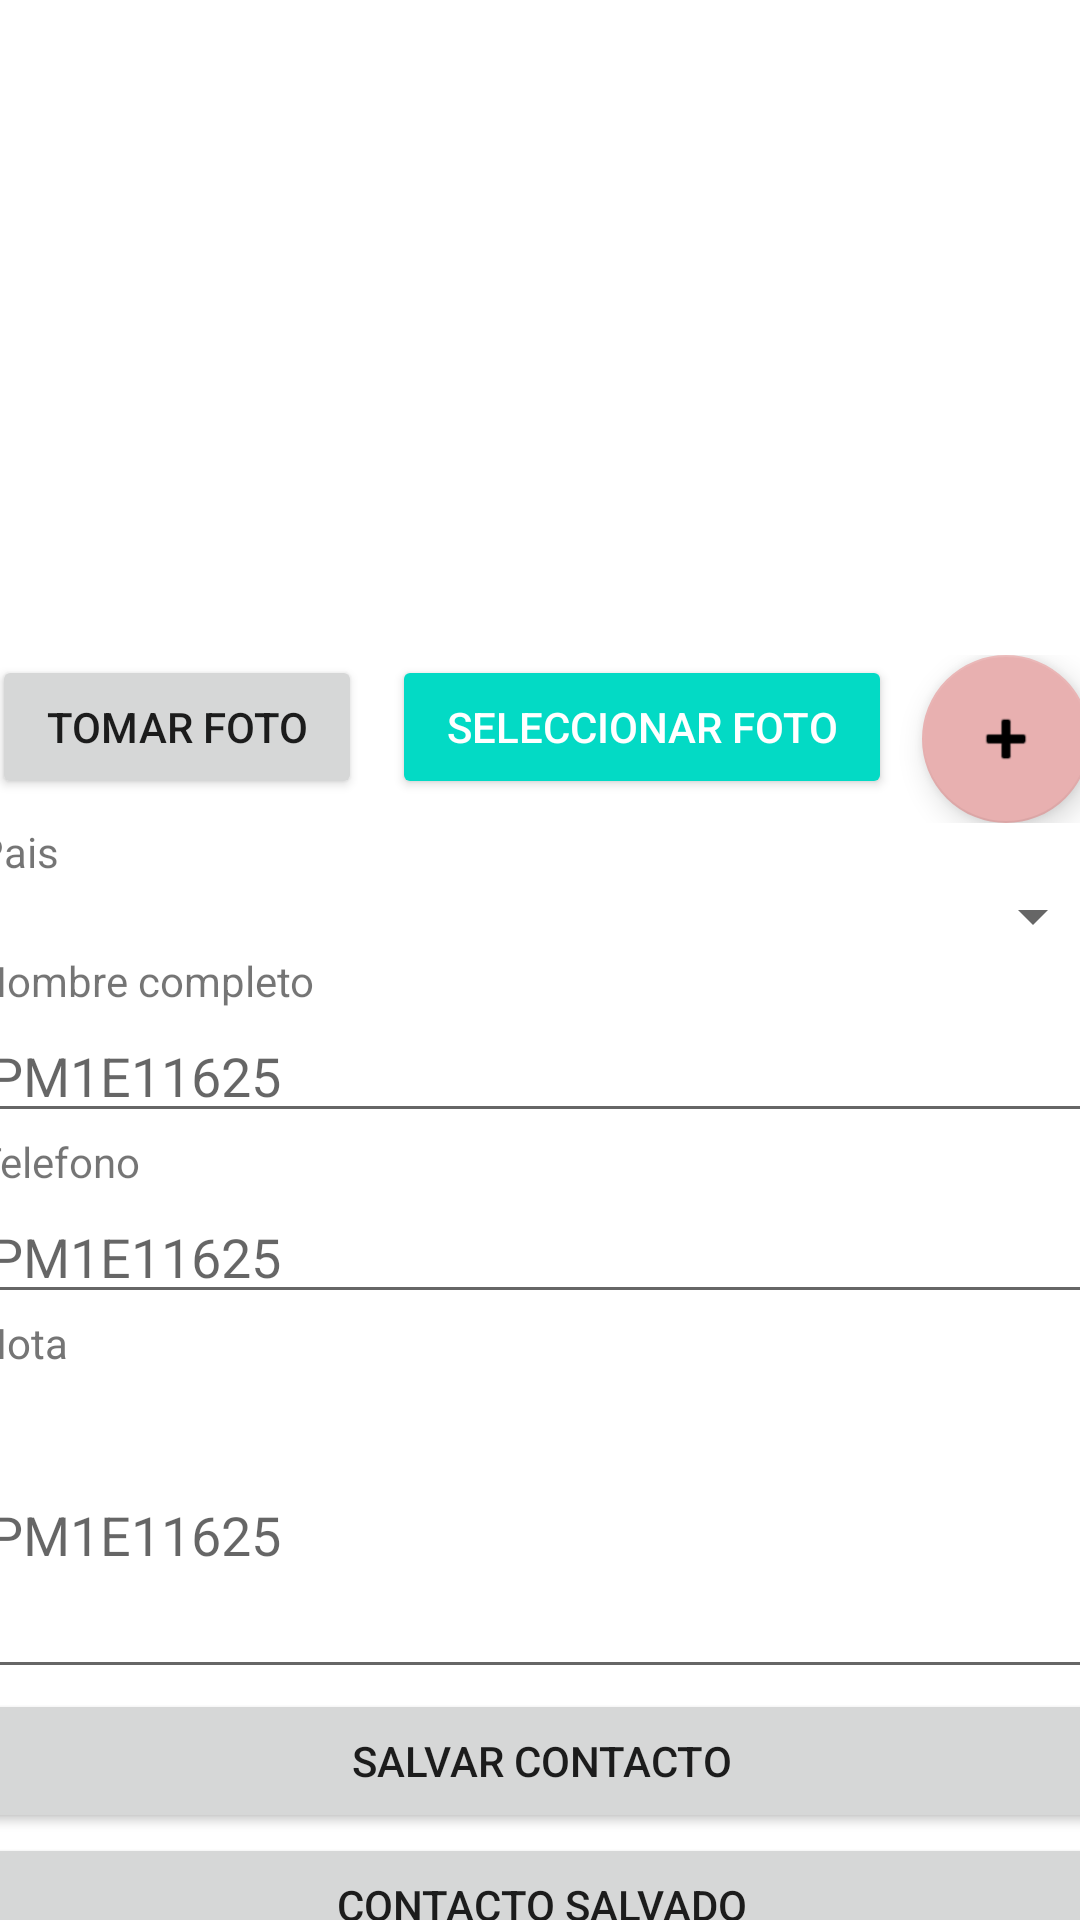

This screen was rendered from an Android layout file. Write that file and the resources it references.
<!-- AndroidManifest.xml: application theme Theme.PMEXAMEN1P -->
<!-- res/layout/activity_main.xml -->
<?xml version="1.0" encoding="utf-8"?>
<androidx.constraintlayout.widget.ConstraintLayout xmlns:android="http://schemas.android.com/apk/res/android"
    xmlns:app="http://schemas.android.com/apk/res-auto"
    xmlns:tools="http://schemas.android.com/tools"
    android:layout_width="match_parent"
    android:layout_height="match_parent"
    tools:context=".MainActivity">

    <ScrollView
        android:layout_width="376dp"
        android:layout_height="672dp"
        app:layout_constraintBottom_toBottomOf="parent"
        app:layout_constraintEnd_toEndOf="parent"
        app:layout_constraintStart_toStartOf="parent"
        app:layout_constraintTop_toTopOf="parent">

        <LinearLayout
            android:layout_width="match_parent"
            android:layout_height="wrap_content"
            android:orientation="vertical" >

            <ImageView
                android:id="@+id/imageView3"
                android:layout_width="match_parent"
                android:layout_height="234dp"
                tools:srcCompat="@tools:sample/avatars" />

            <LinearLayout
                android:layout_width="match_parent"
                android:layout_height="match_parent"
                android:orientation="horizontal">

                <Button
                    android:id="@+id/btnTomarFoto"
                    android:layout_width="wrap_content"
                    android:layout_height="wrap_content"
                    android:layout_marginLeft="5dp"
                    android:layout_marginRight="5dp"
                    android:layout_weight="1"
                    android:text="Tomar Foto" />

                <Button
                    android:id="@+id/btnSeleccionarFoto"
                    style="@style/Widget.AppCompat.Button.Colored"
                    android:layout_width="wrap_content"
                    android:layout_height="wrap_content"
                    android:layout_marginLeft="5dp"
                    android:layout_marginRight="5dp"
                    android:layout_weight="1"
                    android:text="Seleccionar Foto" />

                <com.google.android.material.floatingactionbutton.FloatingActionButton
                    android:id="@+id/floatAgregarPais"
                    android:layout_width="287dp"
                    android:layout_height="wrap_content"
                    android:layout_marginLeft="5dp"
                    android:layout_marginRight="5dp"
                    android:clickable="true"
                    android:contentDescription="@string/app_name"
                    android:foregroundTint="#F8F8F8"
                    app:backgroundTint="#E8B0B0"
                    app:srcCompat="@android:drawable/ic_input_add" />

            </LinearLayout>

            <TextView
                android:id="@+id/textView"
                android:layout_width="match_parent"
                android:layout_height="wrap_content"
                android:text="Pais" />

            <Spinner
                android:id="@+id/cmbPais"
                android:layout_width="match_parent"
                android:layout_height="wrap_content"
                android:contentDescription="@string/app_name" />

            <TextView
                android:id="@+id/textView2"
                android:layout_width="match_parent"
                android:layout_height="wrap_content"
                android:text="Nombre completo" />

            <EditText
                android:id="@+id/txtNombreCompleto"
                android:layout_width="match_parent"
                android:layout_height="wrap_content"
                android:ems="10"
                android:hint="@string/app_name"
                android:inputType="textPersonName" />

            <TextView
                android:id="@+id/textView3"
                android:layout_width="match_parent"
                android:layout_height="wrap_content"
                android:text="Telefono" />

            <EditText
                android:id="@+id/txtTelefono"
                android:layout_width="match_parent"
                android:layout_height="match_parent"
                android:ems="10"
                android:hint="@string/app_name"
                android:inputType="number" />

            <TextView
                android:id="@+id/textView4"
                android:layout_width="match_parent"
                android:layout_height="wrap_content"
                android:text="Nota"
                android:textColor="#757575" />

            <EditText
                android:id="@+id/txtNota"
                android:layout_width="match_parent"
                android:layout_height="106dp"
                android:ems="10"
                android:hint="@string/app_name"
                android:inputType="textPersonName" />

            <Button
                android:id="@+id/btnGuardar"
                android:layout_width="match_parent"
                android:layout_height="wrap_content"
                android:text="Salvar Contacto" />

            <Button
                android:id="@+id/btnListar"
                android:layout_width="match_parent"
                android:layout_height="wrap_content"
                android:text="Contacto Salvado" />

            <TextView
                android:id="@+id/textView5"
                android:layout_width="match_parent"
                android:layout_height="wrap_content" />

        </LinearLayout>
    </ScrollView>

</androidx.constraintlayout.widget.ConstraintLayout>
<!-- resources referenced by this layout -->
<resources>
  <string name="app_name">PM1E11625</string>
  <style name="Theme.PMEXAMEN1P" parent="Theme.MaterialComponents.DayNight.DarkActionBar">
          
          <item name="colorPrimary">@color/purple_500</item>
          <item name="colorPrimaryVariant">@color/purple_700</item>
          <item name="colorOnPrimary">@color/white</item>
          
          <item name="colorSecondary">@color/teal_200</item>
          <item name="colorSecondaryVariant">@color/teal_700</item>
          <item name="colorOnSecondary">@color/black</item>
          
          <item name="android:statusBarColor">?attr/colorPrimaryVariant</item>
          
      </style>
  <!-- not gathered from this repository: default colours our renderer supplied (Android Studio template values) -->
  <color name="purple_500">#FF6200EE</color>
  <color name="purple_700">#FF3700B3</color>
  <color name="teal_200">#FF03DAC5</color>
  <color name="teal_700">#FF018786</color>
  <color name="black">#FF000000</color>
  <color name="white">#FFFFFFFF</color>
</resources>
